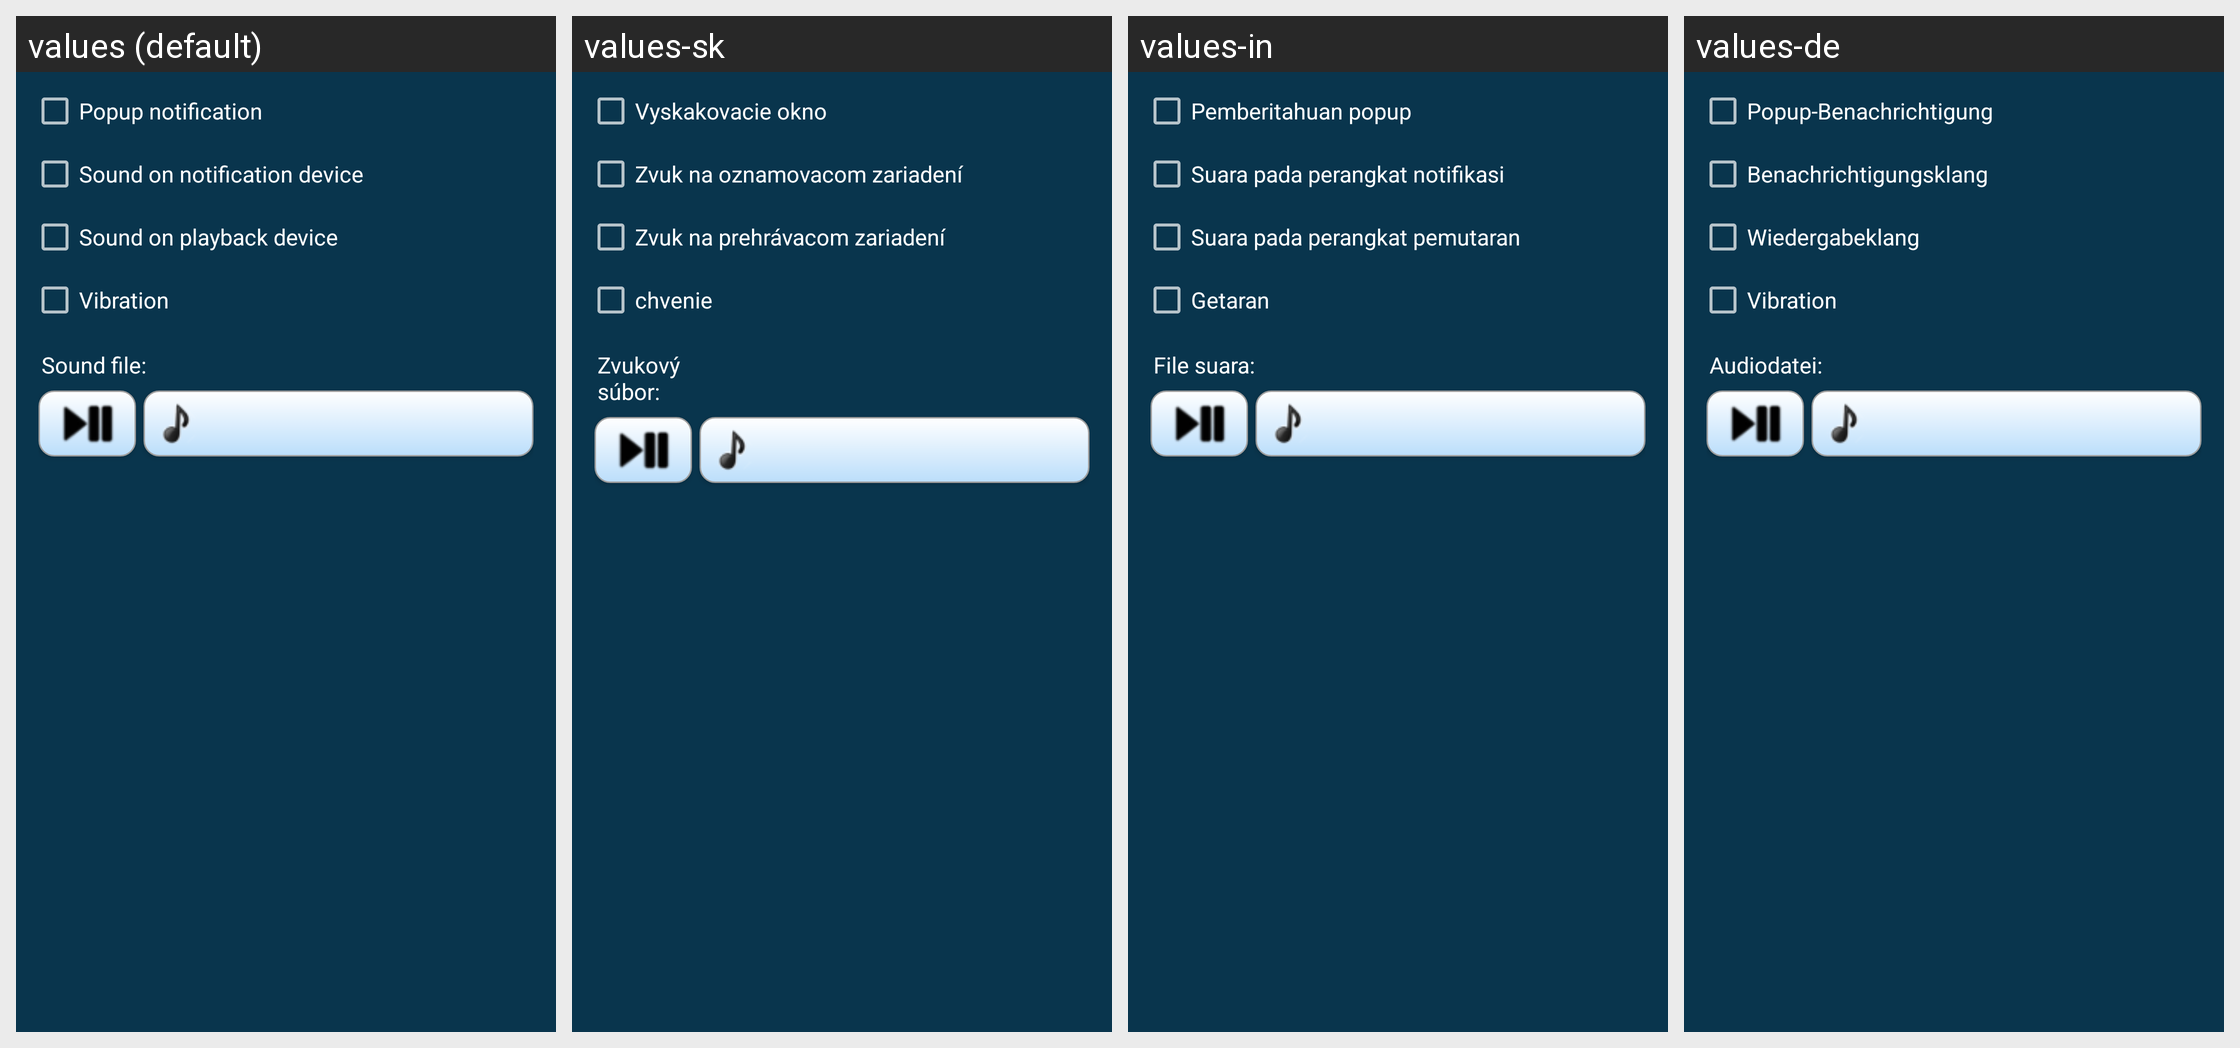

Here is an Android app screen in its default locale and in the app's own translations. Write out the translated-string differences for the strings that appear on this screen.
Android screen res/layout/notification_details.xml rendered under 4 locales, left to right: values (default), values-sk, values-in, values-de. Device: Nexus 5 (rendered at 1080×1920; each locale shown at half size, 540×960, under a caption strip naming it); theme AppTheme.
Other locales in the repository, not shown: values-ar, values-es, values-fi, values-pt-rBR, values-ru, values-zh-rCN.
Strings drawn on this screen, with the default value and each locale's value (text and hints the layout hard-codes, and strings that could not be matched under every locale, appear in the picture but are not listed):

notificationconfig_popup_notification
  values: Popup notification
  values-sk: Vyskakovacie okno
  values-in: Pemberitahuan popup
  values-de: Popup-Benachrichtigung

notificationconfig_notification_sound
  values: Sound on notification device
  values-sk: Zvuk na oznamovacom zariadení
  values-in: ​​Suara pada perangkat notifikasi
  values-de: ​​Benachrichtigungsklang

notificationconfig_playback_sound
  values: Sound on playback device
  values-sk: Zvuk na prehrávacom zariadení
  values-in: ​​Suara pada perangkat pemutaran
  values-de: ​​Wiedergabeklang

notificationconfig_vibration
  values: Vibration
  values-sk: chvenie
  values-in: Getaran
  values-de: Vibration

notificationconfig_sound_file
  values: Sound file:
  values-sk: Zvukový súbor:
  values-in: File suara:
  values-de: Audiodatei:
